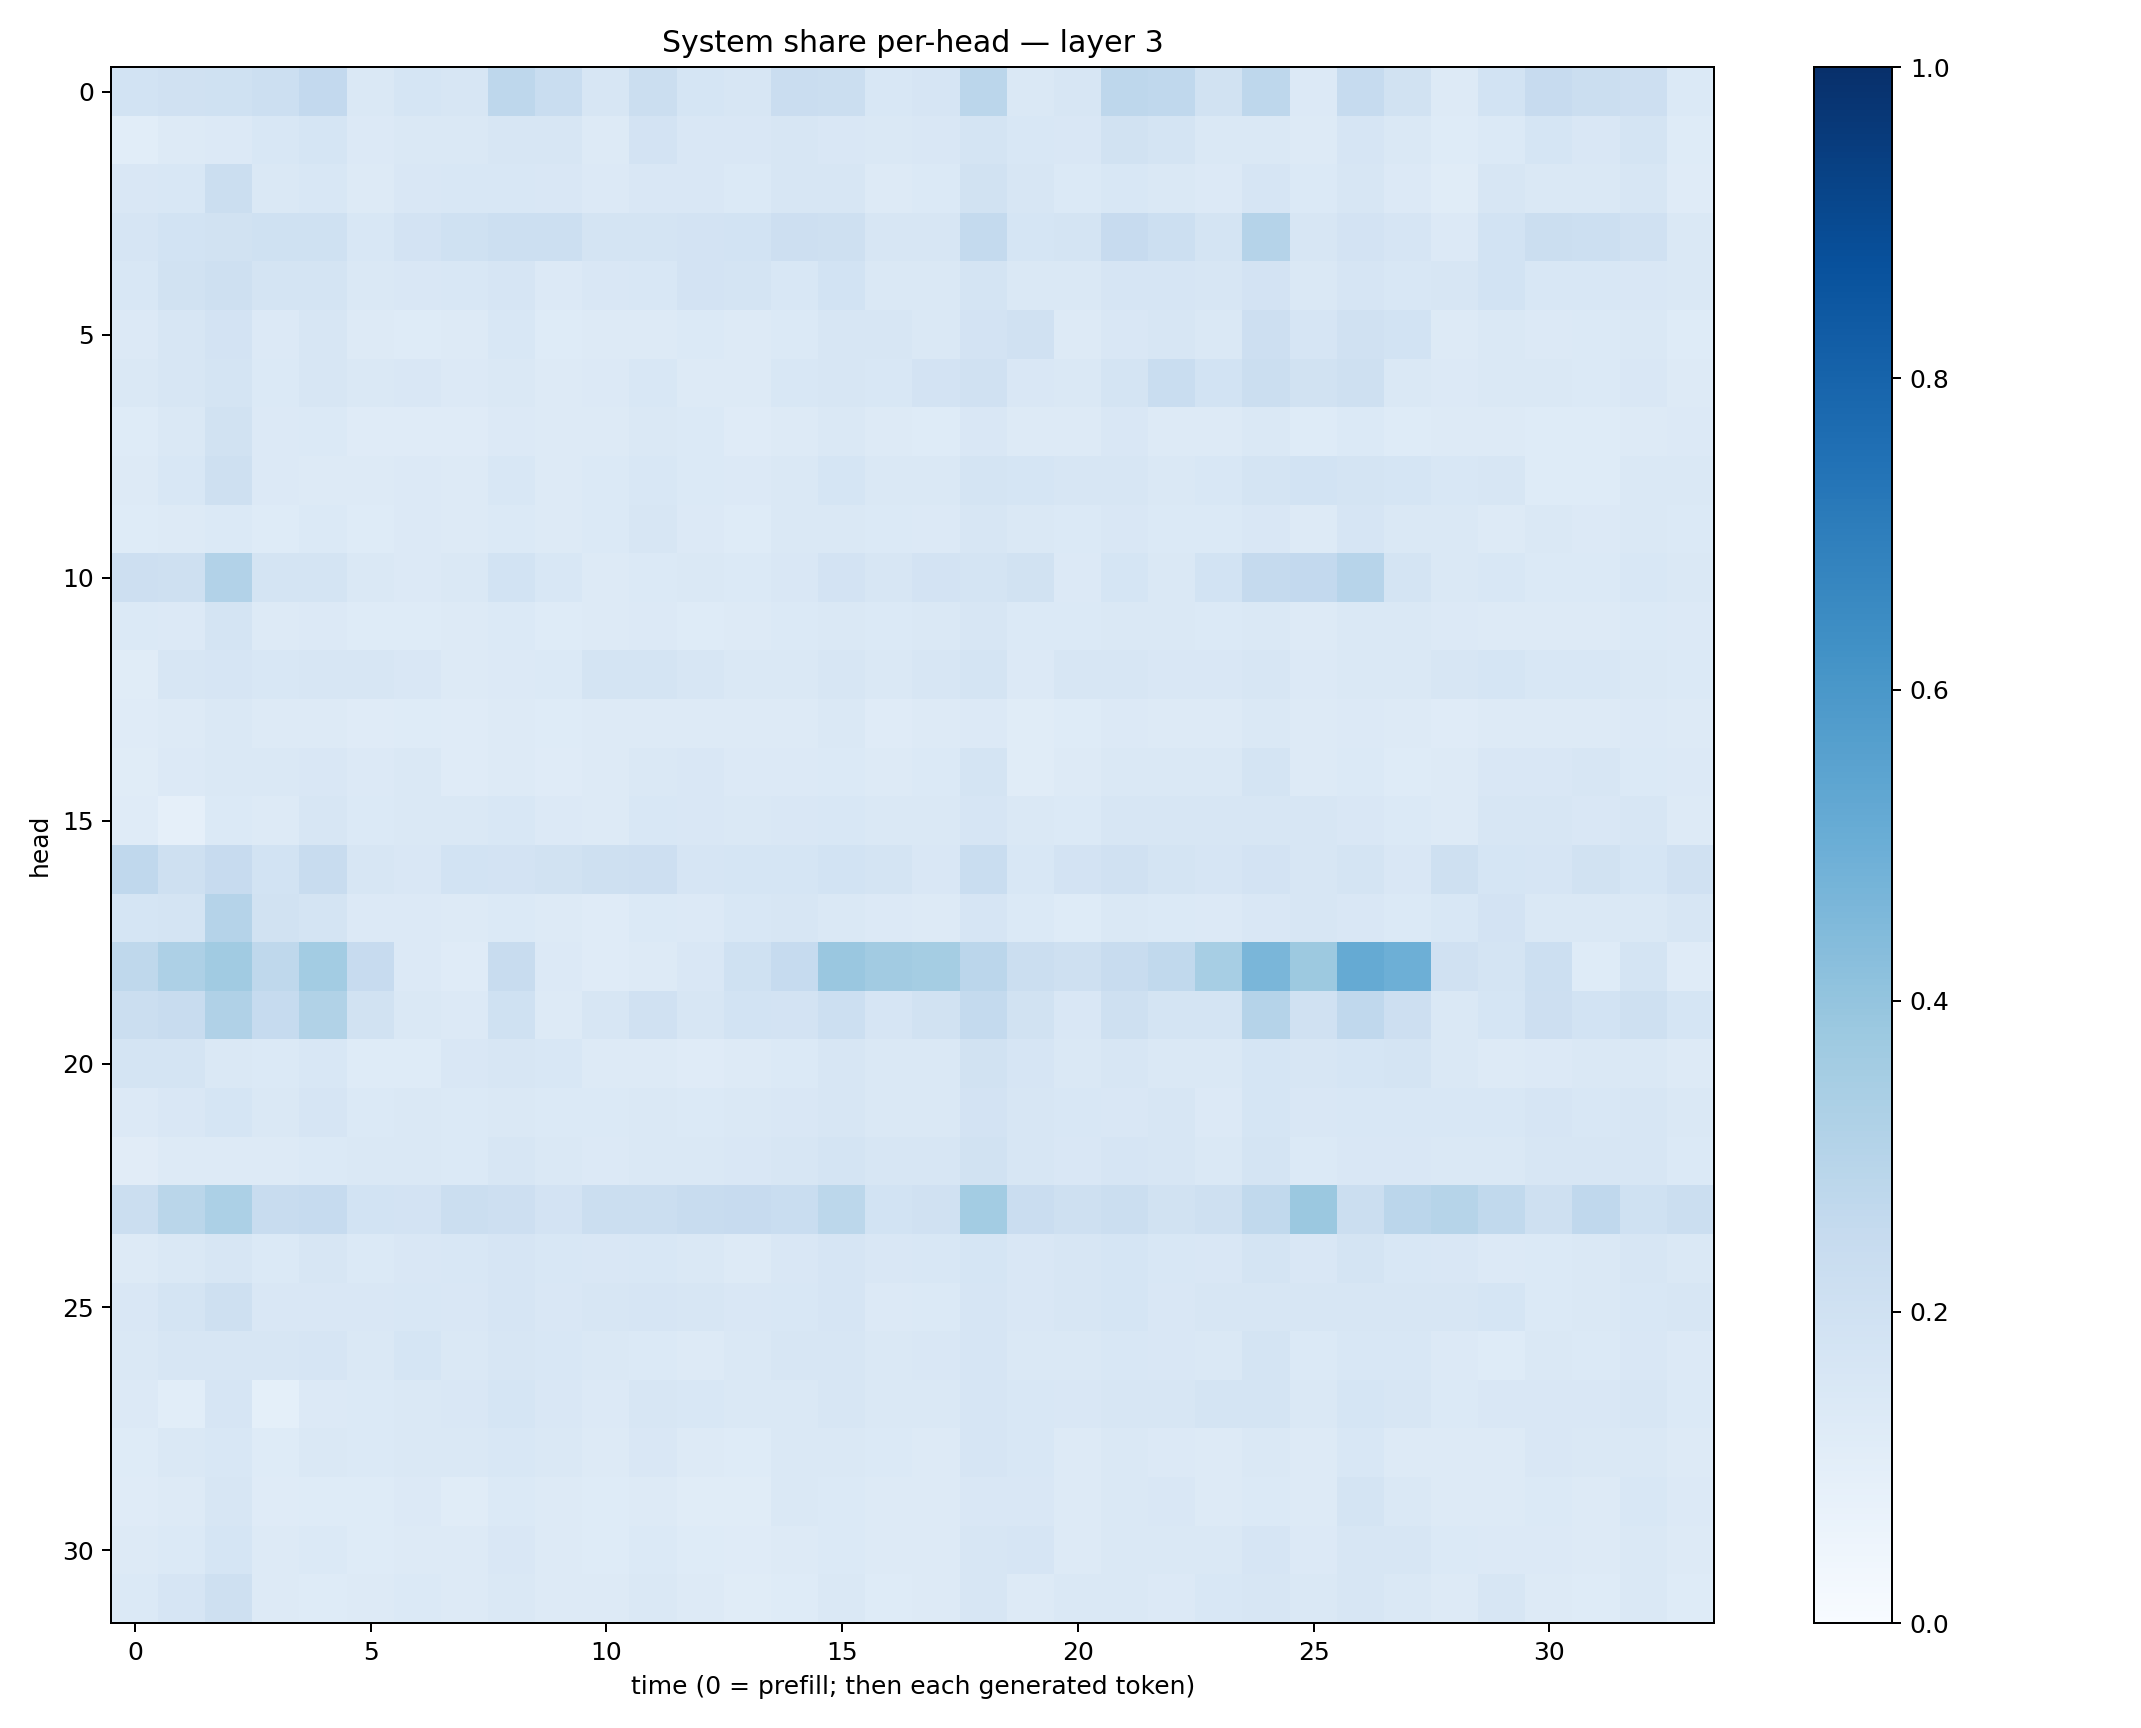

The data file committed next to this chart (first rows):
0.18699571, 0.19712767, 0.19948457, 0.21847817, 0.25876507, 0.14394756, 0.17114706, 0.1599871, 0.27632982, 0.2326866, 0.16261399, 0.2231226, 0.16828677, 0.16321667, 0.22665913, 0.2215872, 0.15271534, 0.16462307, 0.28299314, 0.14711522, 0.16098799, 0.27514672, 0.26828715, 0.18905571
0.109, 0.1252, 0.1351, 0.1531, 0.169, 0.1349, 0.1425, 0.1441, 0.1631, 0.1602, 0.1319, 0.1826, 0.1507, 0.1517, 0.1635, 0.1515, 0.1457, 0.1495, 0.1795, 0.1541, 0.1489, 0.189, 0.1751, 0.1415
0.1521, 0.1547, 0.2213, 0.1475, 0.1542, 0.1252, 0.1494, 0.1544, 0.154, 0.1518, 0.1359, 0.1523, 0.149, 0.1383, 0.161, 0.1572, 0.1326, 0.1369, 0.1927, 0.1639, 0.1372, 0.1553, 0.1444, 0.1362
0.1644, 0.1851, 0.1915, 0.1997, 0.2028, 0.1534, 0.182, 0.2019, 0.2167, 0.2164, 0.1741, 0.1735, 0.1834, 0.1845, 0.2138, 0.2067, 0.157, 0.1606, 0.2555, 0.1701, 0.1774, 0.2426, 0.2151, 0.174
0.1532, 0.1889, 0.2034, 0.1748, 0.1772, 0.1424, 0.1512, 0.1544, 0.167, 0.1344, 0.1485, 0.153, 0.182, 0.1777, 0.1559, 0.1862, 0.1483, 0.1438, 0.1781, 0.1419, 0.1407, 0.1659, 0.1651, 0.1628
0.1343, 0.1586, 0.1834, 0.1335, 0.1579, 0.1261, 0.1226, 0.1295, 0.1535, 0.1222, 0.1269, 0.1267, 0.1385, 0.1309, 0.1406, 0.1624, 0.1638, 0.1478, 0.182, 0.1989, 0.1285, 0.1518, 0.1589, 0.1446
0.1449, 0.1588, 0.1744, 0.1399, 0.1563, 0.1465, 0.15, 0.1355, 0.1473, 0.1289, 0.1342, 0.1534, 0.131, 0.1296, 0.1536, 0.1582, 0.1559, 0.1809, 0.1956, 0.1513, 0.1452, 0.1772, 0.2343, 0.1869
0.123, 0.148, 0.1875, 0.1357, 0.1394, 0.1179, 0.1181, 0.1206, 0.1366, 0.1268, 0.1318, 0.1473, 0.1389, 0.1195, 0.1312, 0.1423, 0.125, 0.1244, 0.1488, 0.1292, 0.1299, 0.1502, 0.1284, 0.1298
0.1303, 0.1524, 0.2073, 0.1354, 0.1321, 0.132, 0.1362, 0.1268, 0.1541, 0.131, 0.1394, 0.155, 0.1381, 0.1331, 0.1425, 0.1697, 0.1407, 0.1442, 0.1749, 0.1699, 0.1587, 0.1629, 0.143, 0.1527
0.1229, 0.132, 0.138, 0.123, 0.1385, 0.1216, 0.1358, 0.1259, 0.1401, 0.1325, 0.1386, 0.1566, 0.1354, 0.1245, 0.1462, 0.1427, 0.1373, 0.1357, 0.162, 0.1423, 0.1383, 0.1492, 0.1381, 0.1372
0.2113, 0.2078, 0.3098, 0.1745, 0.1771, 0.1418, 0.1333, 0.1467, 0.1851, 0.1558, 0.1318, 0.137, 0.1414, 0.1378, 0.1518, 0.182, 0.1602, 0.1833, 0.1786, 0.1889, 0.1358, 0.1716, 0.1448, 0.1875
0.1394, 0.135, 0.1728, 0.1305, 0.1355, 0.1221, 0.1249, 0.1258, 0.1376, 0.1249, 0.129, 0.1332, 0.1235, 0.125, 0.1371, 0.1433, 0.1383, 0.1463, 0.1586, 0.1401, 0.138, 0.1484, 0.1458, 0.1376
0.1162, 0.1606, 0.1643, 0.1527, 0.1616, 0.1566, 0.1513, 0.1268, 0.1342, 0.1367, 0.1723, 0.1793, 0.1573, 0.1461, 0.142, 0.1604, 0.141, 0.1567, 0.1746, 0.1367, 0.1588, 0.1591, 0.1505, 0.152
0.1188, 0.1323, 0.1431, 0.1262, 0.1262, 0.1193, 0.1228, 0.1203, 0.1303, 0.1229, 0.1285, 0.1268, 0.1259, 0.126, 0.1327, 0.141, 0.1186, 0.1253, 0.1365, 0.1142, 0.1241, 0.1337, 0.1322, 0.129
0.116, 0.1347, 0.1469, 0.1414, 0.1485, 0.133, 0.1459, 0.1206, 0.13, 0.1177, 0.1291, 0.1429, 0.1502, 0.1349, 0.1365, 0.1405, 0.1268, 0.1368, 0.1737, 0.115, 0.1305, 0.1457, 0.1426, 0.1457
0.1208, 0.08598, 0.1392, 0.1264, 0.1585, 0.1406, 0.1462, 0.1424, 0.1525, 0.1366, 0.131, 0.1554, 0.1514, 0.1453, 0.1508, 0.1552, 0.1484, 0.1473, 0.1648, 0.1464, 0.1389, 0.157, 0.1615, 0.1615
0.2695, 0.2095, 0.2435, 0.1866, 0.2374, 0.1608, 0.1505, 0.1844, 0.1836, 0.1922, 0.208, 0.2112, 0.1652, 0.1712, 0.1704, 0.1847, 0.1751, 0.1492, 0.2327, 0.1547, 0.1799, 0.1956, 0.1748, 0.1673
0.1712, 0.1744, 0.304, 0.1895, 0.1758, 0.1362, 0.1335, 0.1254, 0.138, 0.1284, 0.1197, 0.1376, 0.1329, 0.1548, 0.1571, 0.1468, 0.1335, 0.1285, 0.1677, 0.1377, 0.1222, 0.144, 0.1395, 0.1349
0.2704, 0.3271, 0.3637, 0.2699, 0.3562, 0.2444, 0.1356, 0.1192, 0.2346, 0.1345, 0.1193, 0.132, 0.1493, 0.2026, 0.2485, 0.3842, 0.3622, 0.3549, 0.2847, 0.2235, 0.2067, 0.2405, 0.2627, 0.3467
0.2224, 0.2373, 0.3174, 0.2499, 0.314, 0.1907, 0.1465, 0.133, 0.2017, 0.1265, 0.1636, 0.1963, 0.1597, 0.186, 0.1803, 0.2177, 0.1663, 0.1944, 0.255, 0.1929, 0.1503, 0.2104, 0.1759, 0.1768
0.1745, 0.1735, 0.1409, 0.1374, 0.1559, 0.1246, 0.1222, 0.1496, 0.1616, 0.154, 0.1311, 0.1265, 0.1191, 0.1295, 0.1393, 0.1603, 0.1439, 0.1429, 0.1889, 0.1671, 0.147, 0.1626, 0.1484, 0.147
0.1366, 0.1508, 0.1705, 0.1466, 0.1652, 0.1398, 0.1412, 0.1384, 0.1482, 0.1376, 0.1403, 0.1435, 0.1373, 0.1422, 0.1506, 0.1636, 0.1468, 0.1463, 0.1802, 0.1575, 0.1553, 0.1523, 0.1606, 0.1359
0.1128, 0.1268, 0.1251, 0.1254, 0.1377, 0.1425, 0.1452, 0.1387, 0.1577, 0.142, 0.1349, 0.143, 0.1461, 0.1499, 0.1567, 0.175, 0.1571, 0.1627, 0.1946, 0.1578, 0.1516, 0.1654, 0.1572, 0.1483
0.2254, 0.2863, 0.3317, 0.2379, 0.2466, 0.1848, 0.182, 0.2189, 0.2121, 0.1803, 0.2239, 0.2208, 0.2388, 0.2446, 0.2317, 0.2789, 0.1873, 0.1968, 0.3577, 0.2301, 0.2082, 0.2191, 0.1923, 0.2054
0.1302, 0.1457, 0.1632, 0.1376, 0.157, 0.1387, 0.1501, 0.1538, 0.1675, 0.1531, 0.1514, 0.1548, 0.141, 0.1328, 0.1512, 0.166, 0.1504, 0.1532, 0.1692, 0.1501, 0.1569, 0.1685, 0.1558, 0.1522
0.1496, 0.1728, 0.2102, 0.1521, 0.1509, 0.1497, 0.1552, 0.1519, 0.1649, 0.1503, 0.1573, 0.1674, 0.1609, 0.1486, 0.1544, 0.1658, 0.1344, 0.1375, 0.1667, 0.1485, 0.1607, 0.1692, 0.1521, 0.1565
0.1483, 0.1577, 0.1576, 0.1639, 0.1664, 0.1468, 0.1687, 0.1474, 0.1571, 0.1554, 0.1433, 0.1396, 0.1311, 0.1463, 0.1615, 0.1633, 0.1412, 0.1515, 0.1663, 0.1484, 0.1478, 0.1525, 0.1504, 0.1477
0.135, 0.1076, 0.1668, 0.09366, 0.1363, 0.1404, 0.1425, 0.1513, 0.1685, 0.1516, 0.1363, 0.1568, 0.1561, 0.1462, 0.1484, 0.1637, 0.1449, 0.1434, 0.166, 0.154, 0.1499, 0.1632, 0.1564, 0.1728
0.1236, 0.142, 0.153, 0.1234, 0.1481, 0.1405, 0.1413, 0.143, 0.1538, 0.1475, 0.1296, 0.1489, 0.1258, 0.1238, 0.1423, 0.1412, 0.1402, 0.1303, 0.1671, 0.1544, 0.1272, 0.1415, 0.1339, 0.1287
0.1175, 0.1285, 0.1583, 0.1206, 0.1246, 0.1239, 0.1339, 0.117, 0.1372, 0.126, 0.1243, 0.1319, 0.116, 0.1157, 0.1407, 0.1377, 0.1323, 0.1318, 0.1503, 0.1503, 0.1328, 0.1483, 0.152, 0.1326
0.1319, 0.1403, 0.1689, 0.1272, 0.1396, 0.1224, 0.1274, 0.1272, 0.1487, 0.1265, 0.1222, 0.137, 0.1236, 0.1179, 0.1299, 0.1371, 0.1289, 0.1285, 0.1588, 0.1659, 0.1326, 0.147, 0.148, 0.1453
0.1371, 0.1651, 0.2035, 0.1268, 0.1244, 0.1316, 0.14, 0.1297, 0.1476, 0.1254, 0.1265, 0.1444, 0.1265, 0.1169, 0.1242, 0.1469, 0.1213, 0.1323, 0.161, 0.1327, 0.142, 0.1474, 0.1361, 0.1536
